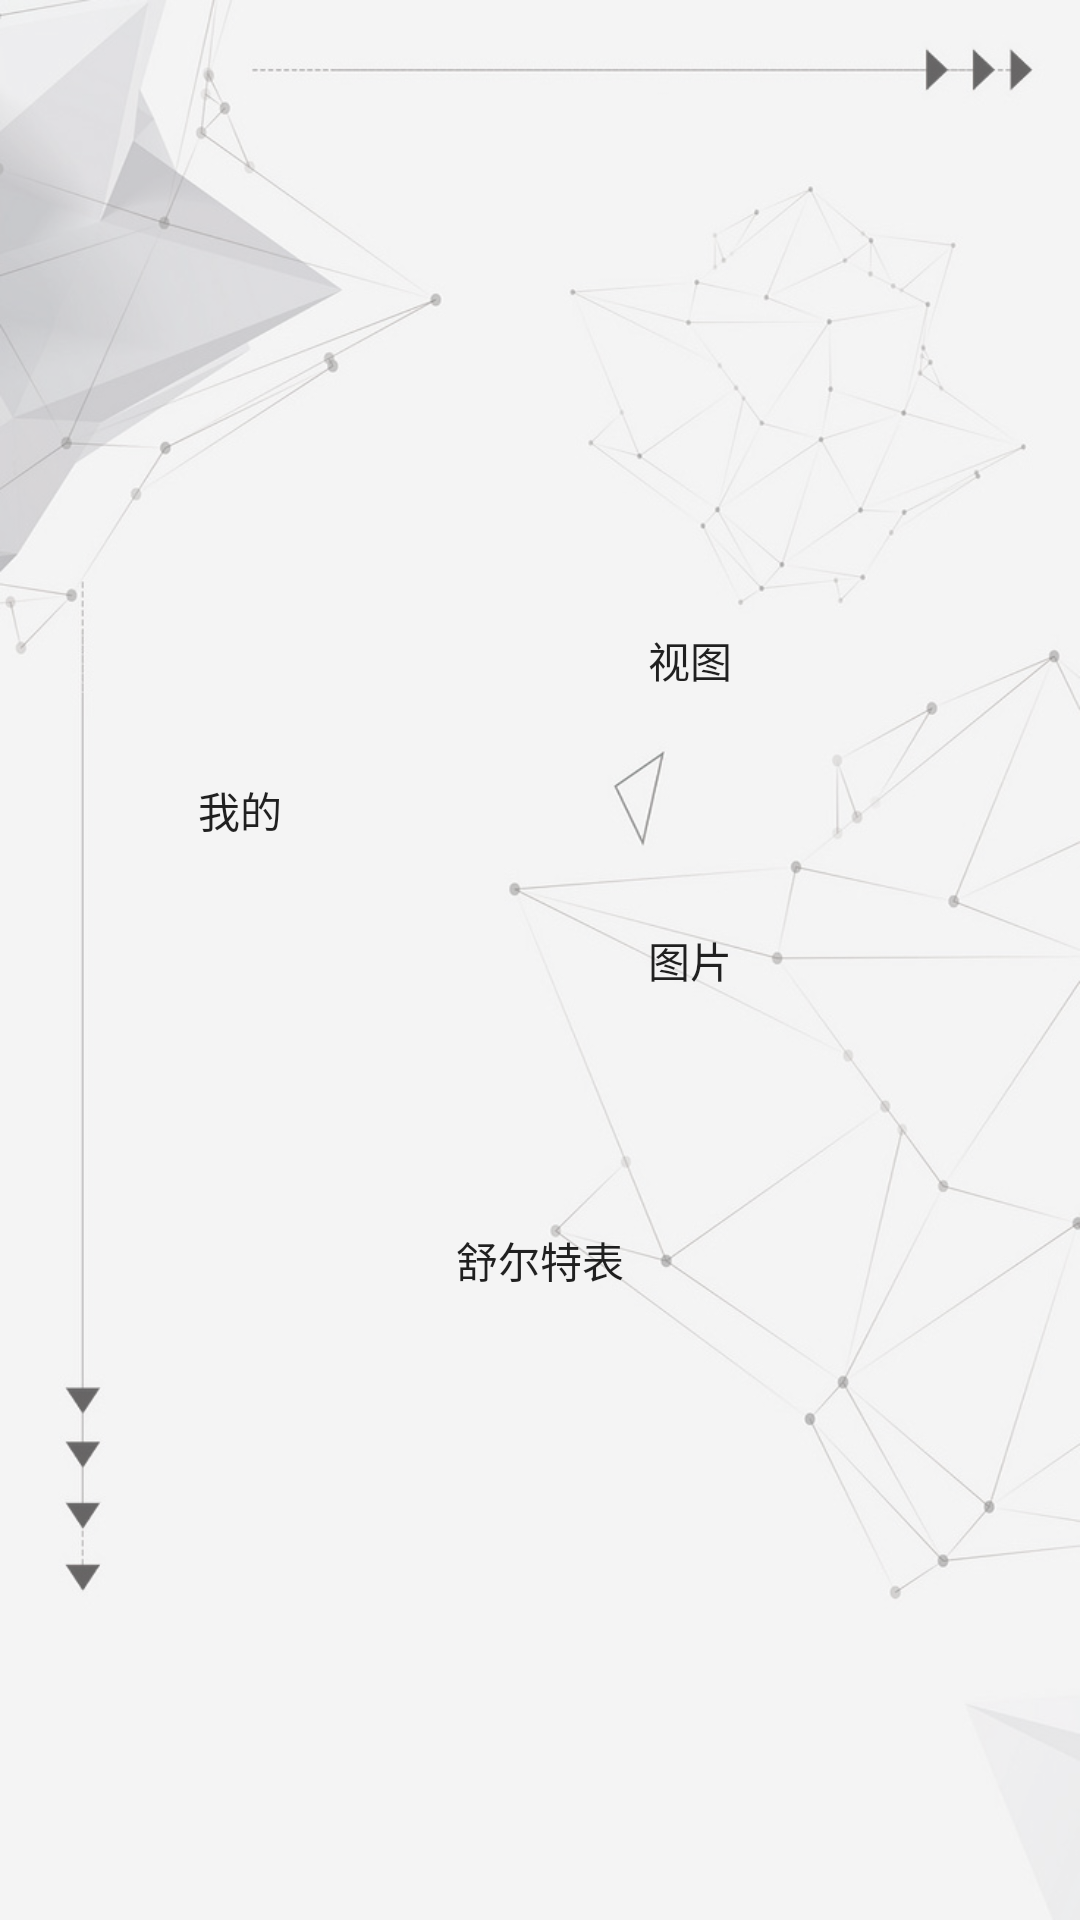

This screen was rendered from an Android layout file. Write that file and the resources it references.
<!-- AndroidManifest.xml: activity theme Theme.AppCompat.Light.NoActionBar -->
<!-- res/layout/activity_main.xml -->
<?xml version="1.0" encoding="utf-8"?>
<RelativeLayout xmlns:android="http://schemas.android.com/apk/res/android"
    xmlns:tools="http://schemas.android.com/tools"
    android:layout_width="match_parent"
    android:layout_height="match_parent"
    android:background="@mipmap/bg_main"
    tools:context=".ui.Main.MainActivity">


    <RelativeLayout
        android:layout_width="300dp"
        android:layout_height="300dp"
        android:layout_centerInParent="true">

        <Button
            android:id="@+id/bt_main_mine"
            android:layout_width="100dp"
            android:layout_height="200dp"
            android:background="@drawable/selector_main_btn"
            android:text="我的" />

        <Button
            android:id="@+id/bt_main_vision"
            android:layout_width="200dp"
            android:layout_height="100dp"
            android:background="@drawable/selector_main_btn"
            android:layout_toRightOf="@+id/bt_main_mine"
            android:text="视图" />

        <Button
            android:id="@+id/bt_main_pic"
            android:layout_width="200dp"
            android:layout_height="100dp"
            android:background="@drawable/selector_main_btn"
            android:layout_below="@+id/bt_main_vision"
            android:layout_toRightOf="@+id/bt_main_mine"
            android:text="图片" />

        <Button
            android:id="@+id/bt_main_schulte"
            android:layout_width="match_parent"
            android:layout_height="match_parent"
            android:background="@drawable/selector_main_btn"
            android:layout_below="@+id/bt_main_mine"
            android:text="舒尔特表" />
    </RelativeLayout>


</RelativeLayout>
<!-- resources referenced by this layout -->
<resources>
  <!-- mipmap bg_main: png bitmap (mipmap-xhdpi, 286421 bytes) -->
</resources>
